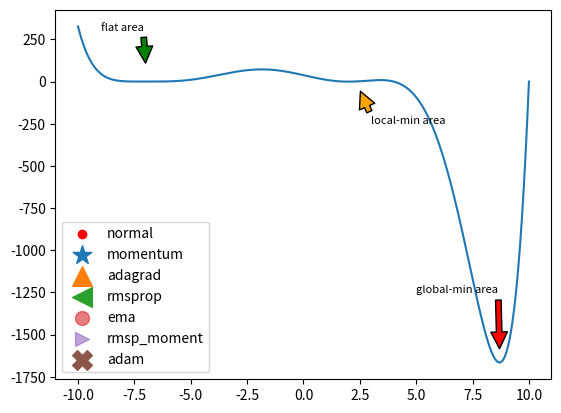

Reproduce this figure in Python.
import numpy as np
from abc import ABC, abstractmethod
import matplotlib.pyplot as plt

from matplotlib.animation import FuncAnimation

class Basic(ABC):
    def __init__(self, x, y, fx, max_iters: int = 100000, lr=1e-3):

        self.fx,self.x,self.y=fx,x,y

        self.max_iters = max_iters
        self.lr = lr

        self.pos = []

    def _cal_grad(self, pos):

        delta = 1e-8
        grad = (self.fx(pos+delta)-self.fx(pos))/delta
        return grad

    @abstractmethod
    def iters_run(self):
        pass


class Normal(Basic):
    '''
    常规梯度下降： point=point-self.lr*grad
    '''

    def iters_run(self, init_pos):

        for i in range(self.max_iters):
            pos = init_pos-self.lr*self._cal_grad(init_pos)

            self.pos.append(init_pos)
            init_pos = pos
'''
动量优化算法
'''

class Momuent(Basic):
    '''
    pytorch 动量更新公式
                    theta=0
                    theta=beta*theta+grad
   梯度下降优化算法： point=point-self.lr*theta
    '''
    def __init__(self,beta,*args,**kwargs):
        super().__init__(*args,**kwargs)
        self.beta=beta
        self.theta=0

    def iters_run(self,init_pos):

        for i in range(self.max_iters):
            self.theta=self.beta*self.theta+self._cal_grad(init_pos)
            pos=init_pos-self.lr*self.theta

            self.pos.append(init_pos)
            init_pos=pos

class EMAMoment(Basic):
    """
    指数移动平均 (EMA) 动量更新
              theta=0
              theta = beta * theta + (1 - beta) * grad
    梯度下降公式:point=point-lr*theta 
    """
    def __init__(self, beta=0.9, *args, **kwargs):
        super().__init__(*args, **kwargs)
        self.beta = beta
        self.theta = 0

    def iters_run(self, init_pos):
        for i in range(self.max_iters):

            grad = self._cal_grad(init_pos)
            self.theta = self.beta * self.theta + (1 - self.beta) * grad
            pos = init_pos - self.lr * self.theta

            self.pos.append(init_pos)
            init_pos=pos

'''
步长优化算法
'''
class Adagrad(Basic):

    '''
    r=0
    r=r+square(grad)
    point=point-lr/sqr(r+eps)*grad
    '''
    def __init__(self, *args, **kwargs):
        super().__init__(*args, **kwargs)
        self.r = 0 

    def iters_run(self, init_pos):
        for i in range(self.max_iters):
            grad=self._cal_grad(init_pos)
            self.r = self.r + np.square(grad)
            pos = init_pos - self.lr / (np.sqrt(self.r + 1e-8)) * grad
            
            self.pos.append(init_pos)
            init_pos = pos


class RMSprop(Basic):
    '''
    r=0
    r=beta*r+(1-beta)*square(grad)
    point=point-lr/sqrt(r+eps)*grad
    '''
    def __init__(self, beta=0.9, *args, **kwargs):
        super().__init__(*args, **kwargs)
        self.beta = beta
        self.r = 0 
        

    def iters_run(self, init_pos):
        for i in range(self.max_iters):
            grad = self._cal_grad(init_pos)
            # 使用指数移动平均，r 不会无限增长
            self.r = self.beta * self.r + (1 - self.beta) * np.square(grad)
            pos = init_pos - self.lr / (np.sqrt(self.r + 1e-8)) * grad
            
            self.pos.append(init_pos)
            init_pos = pos

'''
动量+步长 优化算法
'''
class RMSporp_moment(Basic):

    '''
    单纯的动量与步长优化同时使用 不添加中心化的版本(不修正偏差)

           theta,r=0,0

    动量部分 theta=beta1*theta+grad
    步长部分 r=beta2*r+(1-beta2)*np.square(grad)
    梯度下降部分 point=point-lr/sqrt(r+eps)*theta
    '''

    def __init__(self, beta=0.9,beta1=0.9, *args, **kwargs):
        super().__init__(*args, **kwargs)
        self.beta=beta
        self.beta1 = beta1
        self.theta=0
        self.r = 0 

    def iters_run(self, init_pos):
        for i in range(self.max_iters):
            grad = self._cal_grad(init_pos)
            self.theta = self.beta * self.theta + grad
            self.r = self.beta1 * self.r + (1 - self.beta1) * np.square(grad)
            pos = init_pos - self.lr / (np.sqrt(self.r) + 1e-8) * self.theta
            
            self.pos.append(init_pos)
            init_pos = pos



class Adam(Basic):
    '''
    m = beta1 * theta+grad
    v = beta2 * v + (1 - beta2) * square(grad)
    m_hat = m / (1 - beta1^t)
    v_hat = v / (1 - beta2^t)
    point = point - lr * m_hat / (sqrt(v_hat) + eps)
    '''
    def __init__(self, beta1=0.9, beta2=0.999, eps=1e-8, *args, **kwargs):
        super().__init__(*args, **kwargs)
        self.beta1 = beta1
        self.beta2 = beta2
        self.eps = eps

    def iters_run(self, init_pos):
        m = 0
        v = 0
        for i in range(1, self.max_iters + 1):
            grad = self._cal_grad(init_pos)
            
            m=self.beta1*m+(1-self.beta1)*grad  # 指数移动平均动量
            v = self.beta2 * v + (1 - self.beta2) * np.square(grad)
            
            # 偏差修正
            m_hat = m / (1 - self.beta1**i)
            v_hat = v / (1 - self.beta2**i)
            
            pos = init_pos - self.lr * m_hat / (np.sqrt(v_hat) + self.eps)
            
            self.pos.append(init_pos)
            init_pos = pos

class Paint:
    def __init__(self, fx, x, y):

        self.fig, self.ax = plt.subplots()
        self.fx = fx
        self.x = x
        self.y = y

    def drawing(self, *datas):

        self.ax.plot(self.x, self.y)
        self.ax.annotate('flat area', (-7, 100), (-9, 300),
                         arrowprops=dict(facecolor='green', shrink=0.05), fontsize=8)
        self.ax.annotate('local-min area', (2.5, -50), (3, -250),
                         arrowprops=dict(facecolor='orange', shrink=0.05), fontsize=8)
        self.ax.annotate('global-min area', (8.7, -1600), (5, -1250),
                         arrowprops=dict(facecolor='red', shrink=0.05), fontsize=8)
        
        scat_styles=\
        [
            {'color':'red','label':'normal'},
            {'marker':'*','label':'momentum','s':200},
            {'marker':'^','label':'adagrad','s':200},
            {'marker':'<','label':'rmsprop',"s":200},
            {'marker':'o','label':'ema',"s":100, 'alpha':0.6},
            {'marker':'>','label':'rmsp_moment',"s":100, 'alpha':0.6},

            {'marker':'X','label':'adam',"s":200}
        ]

        length=len(datas)
        scatters=[]
        for i in range(length):
            scat=self.ax.scatter([],[],**scat_styles[i])
            scatters.append(scat)

        text = self.ax.text(0.2, 0.5, '', transform=self.ax.transAxes)

        def update(n):

            for i in range(length):
                data=datas[i]
                scatters[i].set_offsets([data[n],self.fx(data[n])])

            word = f"{n}_iters"
            text.set_text(f'{word}')

            return  text,*scatters

        ani = FuncAnimation(self.fig, update, range(len(datas[0])), interval=1000,
                            repeat=False)

        self.ax.legend()
        plt.show()




def main():

    x = np.linspace(-10, 10, 1000)

    def fx(x): return 0.0001 * (x + 7)**4 * \
        (x - 1.8) * (x - 2.2) * (x - 4) * (x - 10)
    y = fx(x)

    init_pos = 5
    normal = Normal(x, y, fx, lr=0.001)
    normal.iters_run(init_pos)

    momuent = Momuent(0.95, x, y, fx, lr=1e-3)
    momuent.iters_run(init_pos)

    ema = EMAMoment(beta=0.99, x=x, y=y, fx=fx, lr=1e-3)
    ema.iters_run(init_pos)


    adagrad = Adagrad(x, y, fx, lr=1e-1)
    adagrad.iters_run(init_pos)

    rmsprop = RMSprop(beta=0.9, x=x, y=y, fx=fx, lr=1e-1)
    rmsprop.iters_run(init_pos)

    rmsp_moment=RMSporp_moment(0.9,0.9,x=x,y=y,fx=fx,lr=1e-1)
    rmsp_moment.iters_run(init_pos)

    adam = Adam(beta1=0.9, beta2=0.999, x=x, y=y, fx=fx, lr=1e-1)
    adam.iters_run(init_pos)

    normal_data, momuent_data, adagrad_data, rmsprop_data, ema_data, rmsp_moment_data, adam_data = \
        normal.pos, momuent.pos, adagrad.pos, rmsprop.pos, ema.pos, rmsp_moment.pos,adam.pos

    paint = Paint(fx, x, y)
    paint.drawing(normal_data, momuent_data, adagrad_data, rmsprop_data, 
                  ema_data, rmsp_moment_data,adam_data)


if __name__ == '__main__':
    main()
